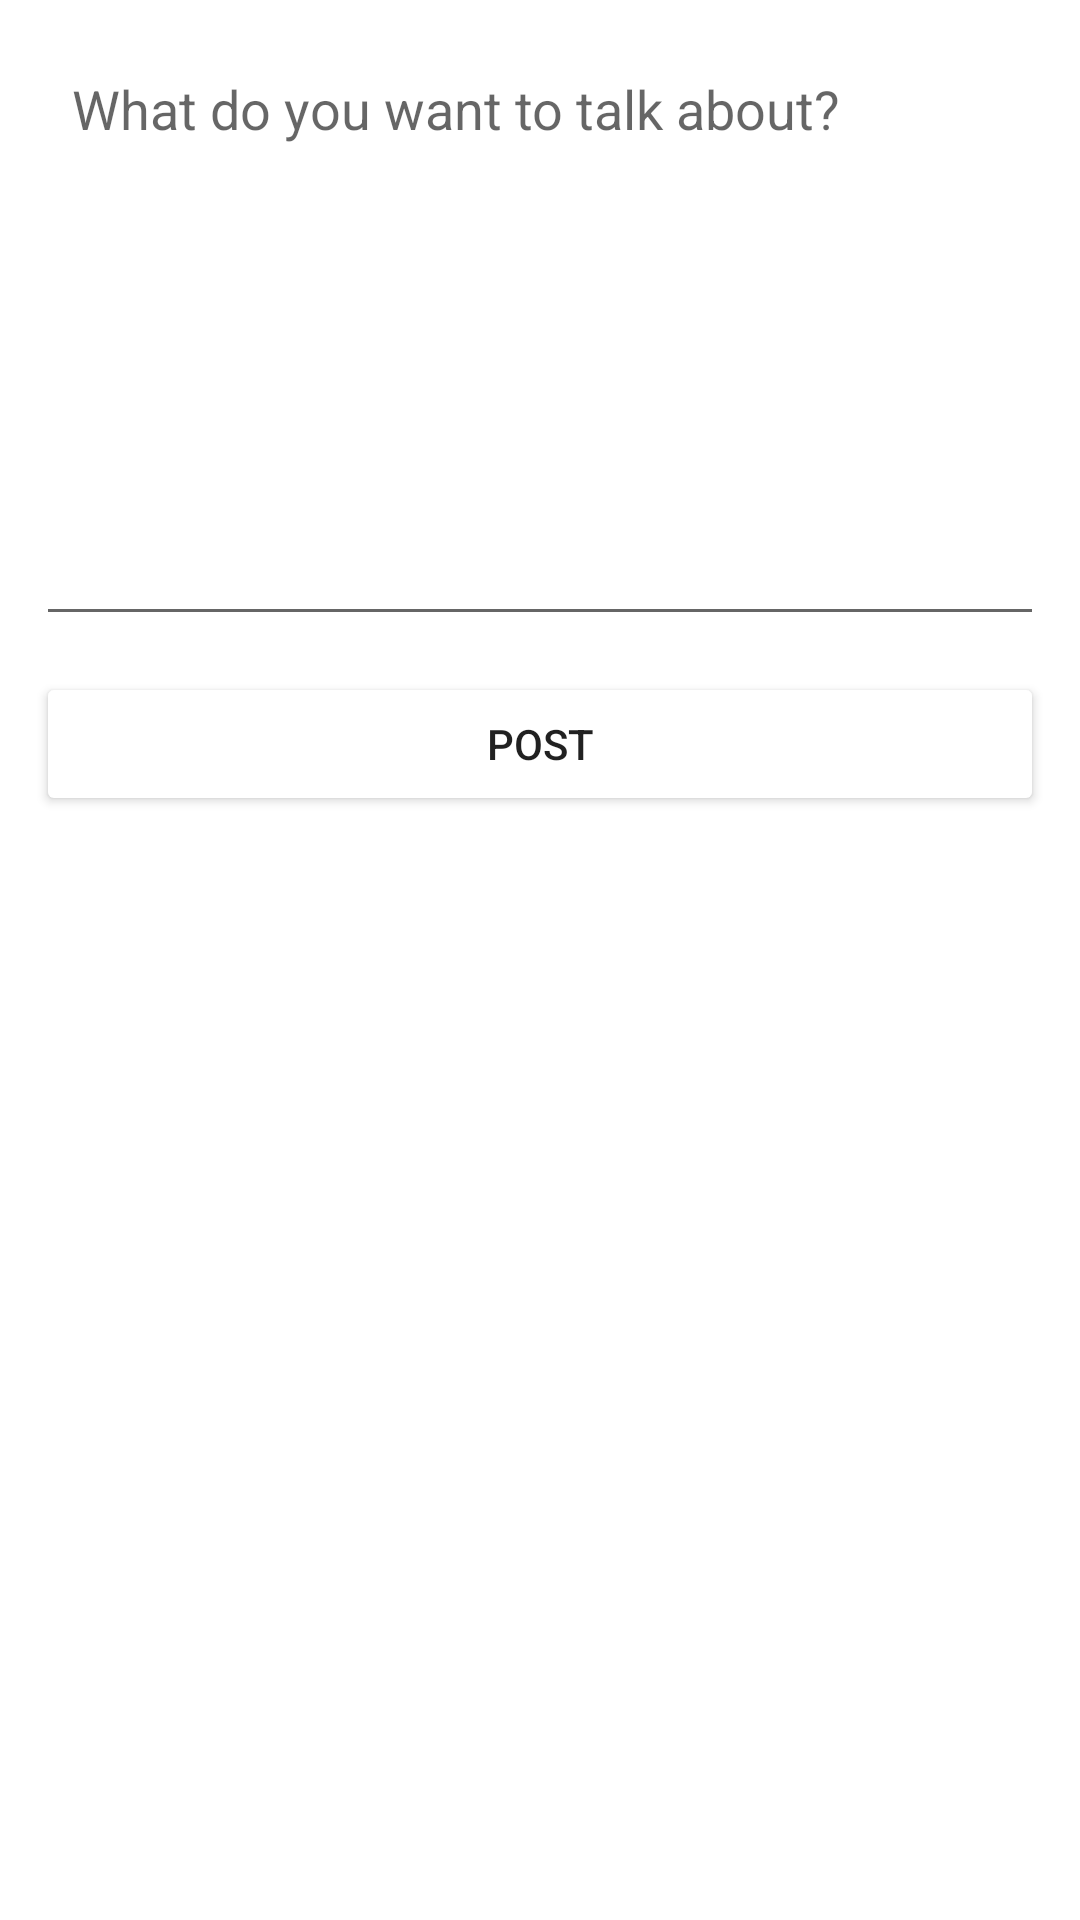

Layout XML and referenced resources for this Android screen:
<!-- AndroidManifest.xml: application theme Theme.SociaMediaApp -->
<!-- res/layout/activity_create_post.xml -->
<?xml version="1.0" encoding="utf-8"?>
<androidx.constraintlayout.widget.ConstraintLayout xmlns:android="http://schemas.android.com/apk/res/android"
    xmlns:app="http://schemas.android.com/apk/res-auto"
    xmlns:tools="http://schemas.android.com/tools"
    android:layout_width="match_parent"
    android:layout_height="match_parent"
    tools:context=".CreatePostActivity">

    <EditText
        android:id="@+id/postInput"
        android:layout_width="0dp"
        android:layout_height="200dp"
        app:layout_constraintLeft_toLeftOf="parent"
        app:layout_constraintRight_toRightOf="parent"
        app:layout_constraintTop_toTopOf="parent"
        android:hint="@string/what_do_you_want_to_talk_about"
        android:gravity="top"
        android:layout_margin="12dp"
        android:padding="12dp"
       />

    <Button
        android:layout_width="0dp"
        android:id="@+id/postButton"
        android:backgroundTint="@color/yellow"
        android:layout_height="wrap_content"
        app:layout_constraintLeft_toLeftOf="parent"
        app:layout_constraintRight_toRightOf="parent"
        app:layout_constraintTop_toBottomOf="@id/postInput"
        android:layout_margin="12dp"
        android:text="@string/post"
        />

</androidx.constraintlayout.widget.ConstraintLayout>
<!-- resources referenced by this layout -->
<resources>
  <string name="post">POST</string>
  <string name="what_do_you_want_to_talk_about">What do you want to talk about?</string>
  <style name="Theme.SociaMediaApp" parent="Theme.MaterialComponents.DayNight.NoActionBar">
          
          <item name="colorPrimary">@color/purple_500</item>
          <item name="colorPrimaryVariant">@color/purple_700</item>
          <item name="colorOnPrimary">@color/white</item>
          
          <item name="colorSecondary">@color/teal_200</item>
          <item name="colorSecondaryVariant">@color/teal_700</item>
          <item name="colorOnSecondary">@color/black</item>
          
          <item name="android:statusBarColor" tools:targetApi="l">?attr/colorPrimaryVariant</item>
          
      </style>
  <!-- not gathered from this repository: default colours our renderer supplied (Android Studio template values) -->
  <color name="purple_500">#FF6200EE</color>
  <color name="purple_700">#FF3700B3</color>
  <color name="teal_200">#FF03DAC5</color>
  <color name="teal_700">#FF018786</color>
  <color name="black">#FF000000</color>
  <color name="white">#FFFFFFFF</color>
</resources>
